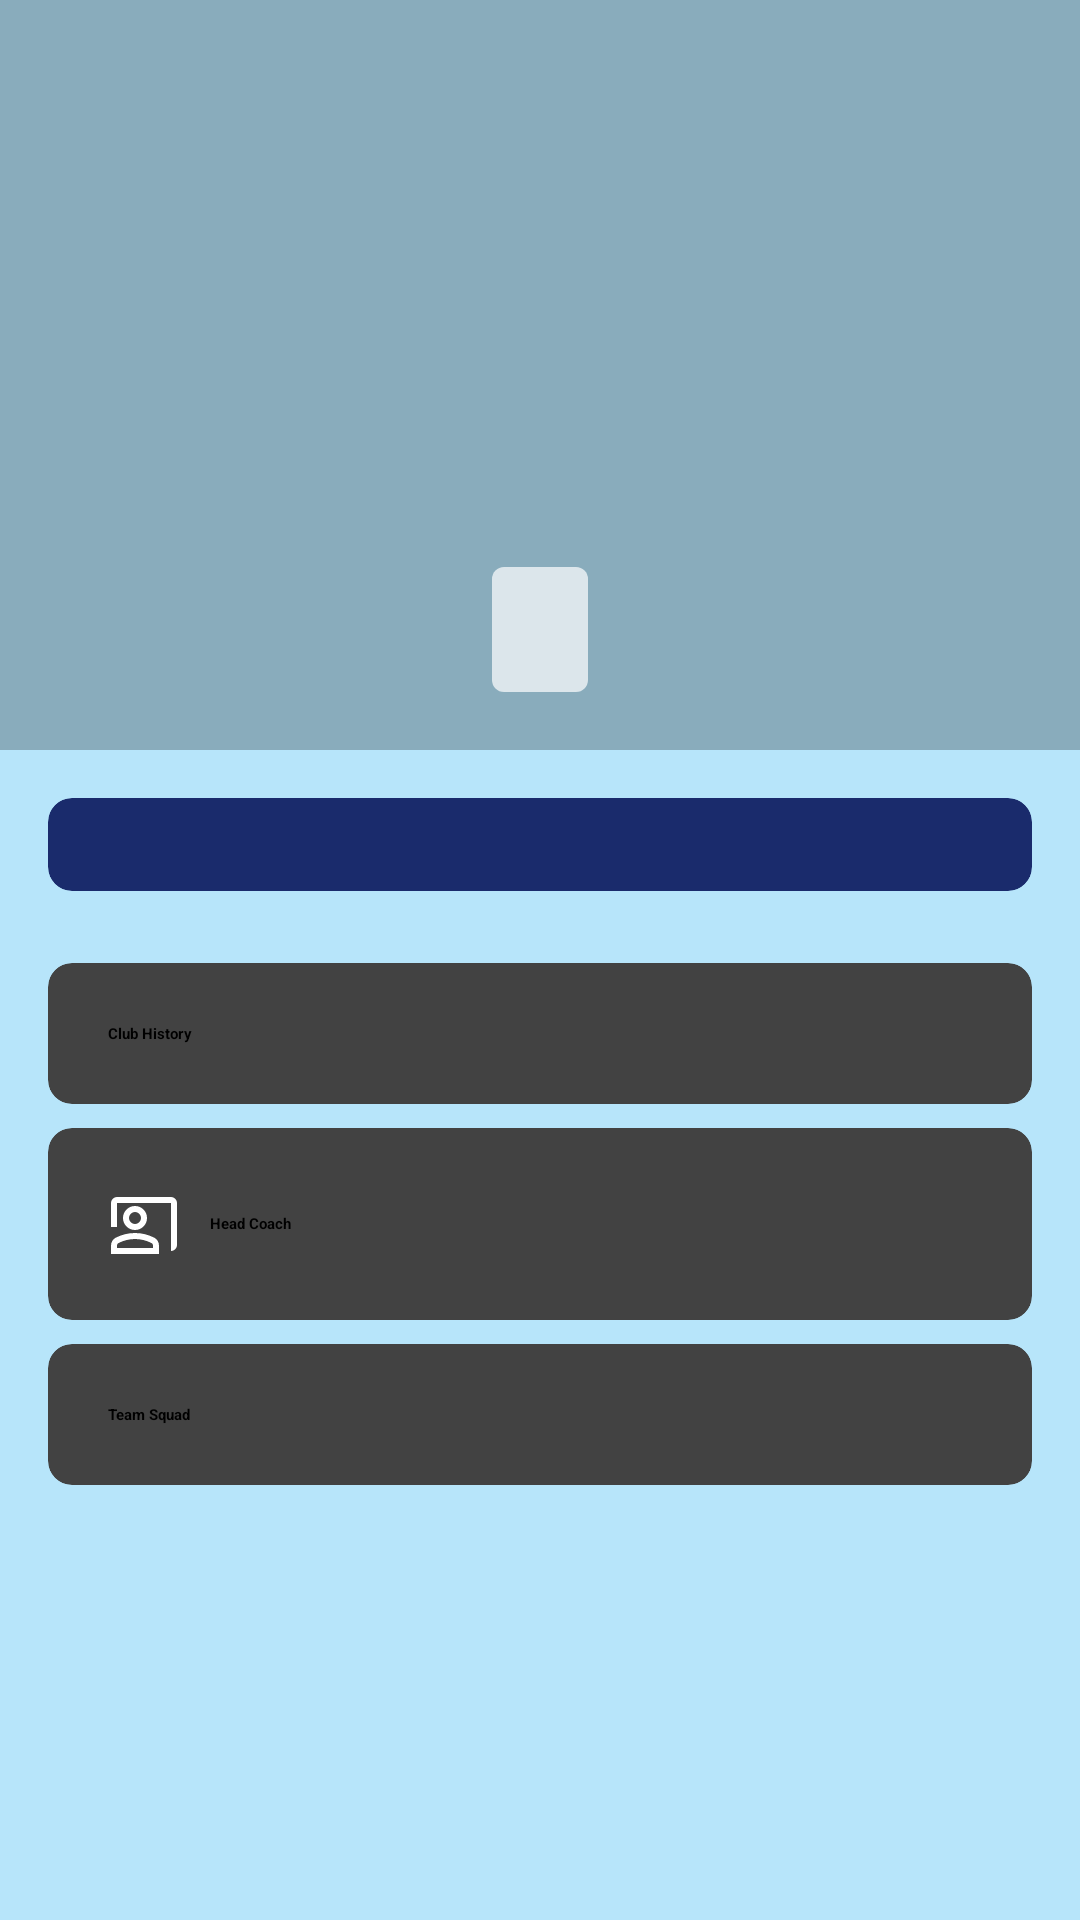

Write the Android layout XML for this screen, with the resource values it uses.
<!-- AndroidManifest.xml: activity theme Theme.App.Starting -->
<!-- res/layout/activity_main.xml -->
<?xml version="1.0" encoding="utf-8"?>
<ScrollView xmlns:android="http://schemas.android.com/apk/res/android"
    xmlns:app="http://schemas.android.com/apk/res-auto"
    xmlns:tools="http://schemas.android.com/tools"
    android:layout_width="match_parent"
    android:layout_height="match_parent"
    android:background="#B7E5FA"
    tools:context=".MainActivity">

    <LinearLayout
        android:layout_width="match_parent"
        android:layout_height="wrap_content"
        android:orientation="vertical">

        <FrameLayout
            android:layout_width="match_parent"
            android:layout_height="250dp">

            <ImageView
                android:id="@+id/img_header"
                android:layout_width="match_parent"
                android:layout_height="match_parent"
                android:scaleType="centerCrop"
                tools:src="@tools:sample/backgrounds/scenic" />

            <View
                android:layout_width="match_parent"
                android:layout_height="match_parent"
                android:background="#40000000" />

            <ImageView
                android:id="@+id/img_club_logo"
                android:layout_width="100dp"
                android:layout_height="100dp"
                android:layout_gravity="center"
                tools:src="@tools:sample/avatars"/>

            <TextView
                android:id="@+id/tv_club_name"
                android:layout_width="wrap_content"
                android:layout_height="wrap_content"
                android:layout_gravity="center"
                android:layout_marginTop="85dp"
                android:background="@drawable/club_name_background"
                android:paddingHorizontal="16dp"
                android:paddingVertical="8dp"
                tools:text="Nama Klub"
                android:textColor="#04115B"
                android:textSize="19sp"
                android:textStyle="bold" />
        </FrameLayout>

        <androidx.cardview.widget.CardView
            android:layout_width="match_parent"
            android:layout_height="wrap_content"
            android:layout_margin="16dp"
            app:cardBackgroundColor="#DD031057"
            app:cardCornerRadius="8dp"
            app:cardElevation="0dp">

            <TextView
                android:id="@+id/tv_club_history_description"
                android:layout_width="match_parent"
                android:layout_height="wrap_content"
                android:padding="12dp"
                android:textColor="@android:color/white"
                android:justificationMode="inter_word"
                tools:text="Deskripsi singkat tentang sejarah klub akan muncul di sini setelah data dimuat..." />

        </androidx.cardview.widget.CardView>

        <androidx.cardview.widget.CardView
            android:id="@+id/card_history"
            android:layout_width="match_parent"
            android:layout_height="wrap_content"
            android:layout_marginHorizontal="16dp"
            android:layout_marginTop="8dp"
            app:cardCornerRadius="8dp"
            android:clickable="true"
            android:focusable="true"
            android:foreground="?android:attr/selectableItemBackground">

            <TextView
                android:layout_width="match_parent"
                android:layout_height="wrap_content"
                android:drawableStart="@drawable/ic_history"
                android:drawablePadding="10dp"
                android:gravity="center_vertical"
                android:padding="20dp"
                android:textStyle="bold"
                android:text="Club History" />
        </androidx.cardview.widget.CardView>

        <androidx.cardview.widget.CardView
            android:id="@+id/card_coach"
            android:layout_width="match_parent"
            android:layout_height="wrap_content"
            android:layout_marginHorizontal="16dp"
            android:layout_marginTop="8dp"
            app:cardCornerRadius="8dp"
            android:clickable="true"
            android:focusable="true"
            android:foreground="?android:attr/selectableItemBackground">

            <TextView
                android:layout_width="match_parent"
                android:layout_height="wrap_content"
                android:drawableStart="@drawable/ic_coach"
                android:drawablePadding="10dp"
                android:gravity="center_vertical"
                android:padding="20dp"
                android:textStyle="bold"
                android:text="Head Coach" />
        </androidx.cardview.widget.CardView>

        <androidx.cardview.widget.CardView
            android:id="@+id/card_squad"
            android:layout_width="match_parent"
            android:layout_height="wrap_content"
            android:layout_marginHorizontal="16dp"
            android:layout_marginTop="8dp"
            android:layout_marginBottom="16dp"
            app:cardCornerRadius="8dp"
            android:clickable="true"
            android:focusable="true"
            android:foreground="?android:attr/selectableItemBackground">

            <TextView
                android:layout_width="match_parent"
                android:layout_height="wrap_content"
                android:drawableStart="@drawable/ic_squad"
                android:drawablePadding="10dp"
                android:gravity="center_vertical"
                android:padding="20dp"
                android:textStyle="bold"
                android:text="Team Squad" />
        </androidx.cardview.widget.CardView>

    </LinearLayout>
</ScrollView>
<!-- resources referenced by this layout -->
<resources>
  <!-- drawable club_name_background (drawable) -->
  <?xml version="1.0" encoding="utf-8"?>
  <shape xmlns:android="http://schemas.android.com/apk/res/android">
      <solid android:color="#B3FFFFFF" />
      <corners android:radius="4dp" />
  </shape>
  <!-- drawable ic_coach (drawable) -->
  <vector xmlns:android="http://schemas.android.com/apk/res/android"
      android:width="24dp"
      android:height="24dp"
      android:viewportWidth="960"
      android:viewportHeight="960"
      android:tint="?attr/colorControlNormal">
    <path
        android:fillColor="@android:color/white"
        android:pathData="M840,840L840,200Q840,200 840,200Q840,200 840,200L120,200Q120,200 120,200Q120,200 120,200L120,520L40,520L40,200Q40,167 63.5,143.5Q87,120 120,120L840,120Q873,120 896.5,143.5Q920,167 920,200L920,760Q920,793 896.5,816.5Q873,840 840,840ZM360,560Q294,560 247,513Q200,466 200,400Q200,334 247,287Q294,240 360,240Q426,240 473,287Q520,334 520,400Q520,466 473,513Q426,560 360,560ZM360,480Q393,480 416.5,456.5Q440,433 440,400Q440,367 416.5,343.5Q393,320 360,320Q327,320 303.5,343.5Q280,367 280,400Q280,433 303.5,456.5Q327,480 360,480ZM40,880L40,768Q40,734 57.5,705.5Q75,677 104,662Q166,631 230,615.5Q294,600 360,600Q426,600 490,615.5Q554,631 616,662Q645,677 662.5,705.5Q680,734 680,768L680,880L40,880ZM120,800L600,800L600,768Q600,757 594.5,748Q589,739 580,734Q526,707 471,693.5Q416,680 360,680Q304,680 249,693.5Q194,707 140,734Q131,739 125.5,748Q120,757 120,768L120,800ZM360,400Q360,400 360,400Q360,400 360,400Q360,400 360,400Q360,400 360,400Q360,400 360,400Q360,400 360,400Q360,400 360,400Q360,400 360,400ZM360,800L360,800Q360,800 360,800Q360,800 360,800Q360,800 360,800Q360,800 360,800Q360,800 360,800Q360,800 360,800Q360,800 360,800Q360,800 360,800L360,800Z"/>
  </vector>
  <style name="Theme.App.Starting" parent="Theme.SplashScreen">
          <item name="postSplashScreenTheme">@style/Theme.Responsi1MobileH1D023019</item>
          <item name="windowSplashScreenAnimatedIcon">@mipmap/ic_launcher</item>
          <item name="windowSplashScreenBackground">#F5F5F5</item>
      </style>
  <style name="Theme.Responsi1MobileH1D023019" parent="Base.Theme.Responsi1MobileH1D023019" />
  <style name="Base.Theme.Responsi1MobileH1D023019" parent="Theme.Material3.DayNight.NoActionBar">
      </style>
</resources>
